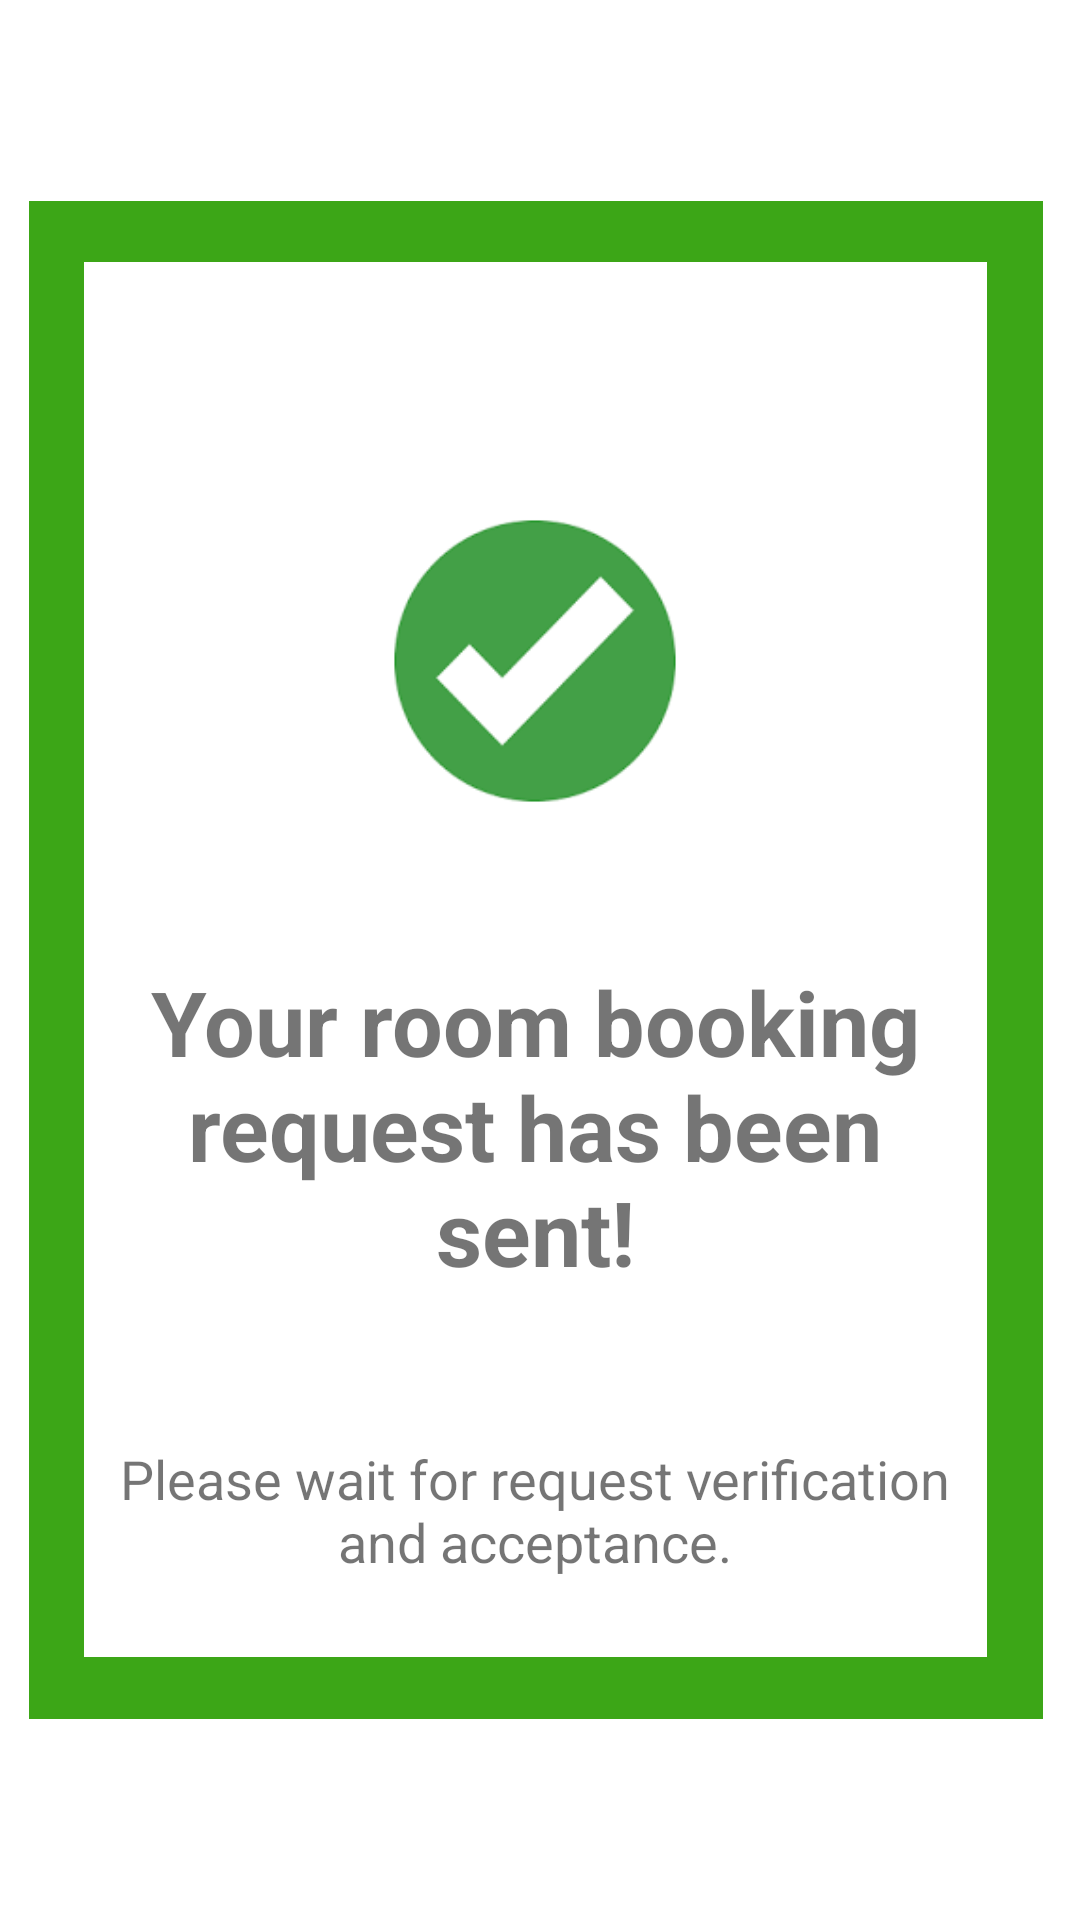

Here is an Android app screen rendered from its layout file. Give the layout XML and the strings, colors and styles it references.
<!-- AndroidManifest.xml: application theme Theme.RoomBooking -->
<!-- res/layout/activity_confirm.xml -->
<?xml version="1.0" encoding="utf-8"?>
<androidx.constraintlayout.widget.ConstraintLayout xmlns:android="http://schemas.android.com/apk/res/android"
    xmlns:app="http://schemas.android.com/apk/res-auto"
    xmlns:tools="http://schemas.android.com/tools"
    android:layout_width="match_parent"
    android:layout_height="match_parent">

    <RelativeLayout
        android:layout_width="338dp"
        android:layout_height="506dp"
        android:background="#3CA617"
        android:gravity="center"
        android:padding="16dp"
        app:layout_constraintBottom_toBottomOf="parent"
        app:layout_constraintEnd_toEndOf="parent"
        app:layout_constraintHorizontal_bias="0.432"
        app:layout_constraintStart_toStartOf="parent"
        app:layout_constraintTop_toTopOf="parent">

        <LinearLayout
            android:layout_width="301dp"
            android:layout_height="465dp"
            android:background="#FFFFFF"
            android:orientation="vertical">

            <ImageButton
                android:id="@+id/imageButton"
                android:layout_width="30dp"
                android:layout_height="30dp"
                android:layout_gravity="end"
                android:layout_marginTop="3dp"
                android:layout_marginEnd="3dp"
                android:backgroundTint="#FFFFFF"
                app:srcCompat="@drawable/baseline_close_24" />

            <ImageView
                android:id="@+id/successIcon"
                android:layout_width="100dp"
                android:layout_height="100dp"
                android:layout_gravity="center"
                android:layout_marginTop="50dp"
                android:layout_marginBottom="50dp"
                android:src="@drawable/success" />

            <TextView
                android:id="@+id/heading"
                android:layout_width="match_parent"
                android:layout_height="wrap_content"
                android:layout_marginBottom="50dp"
                android:text="Your room booking request has been sent!"
                android:textAlignment="center"
                android:textSize="30sp"
                android:textStyle="bold" />

            <TextView
                android:id="@+id/message_wait"
                android:layout_width="match_parent"
                android:layout_height="wrap_content"
                android:layout_marginBottom="10dp"
                android:text="Please wait for request verification and acceptance."
                android:textAlignment="center"
                android:textSize="18sp" />
        </LinearLayout>

    </RelativeLayout>
</androidx.constraintlayout.widget.ConstraintLayout>
<!-- resources referenced by this layout -->
<resources>
  <!-- drawable success: png bitmap (drawable, 2312 bytes) -->
  <style name="Theme.RoomBooking" parent="Theme.MaterialComponents.DayNight.DarkActionBar">
          
          <item name="colorPrimary">@color/purple_500</item>
          <item name="colorPrimaryVariant">@color/purple_700</item>
          <item name="colorOnPrimary">@color/white</item>
          
          <item name="colorSecondary">@color/teal_200</item>
          <item name="colorSecondaryVariant">@color/teal_700</item>
          <item name="colorOnSecondary">@color/black</item>
          
          <item name="android:statusBarColor">?attr/colorPrimaryVariant</item>
          
      </style>
  <!-- not gathered from this repository: default colours our renderer supplied (Android Studio template values) -->
  <color name="purple_500">#FF6200EE</color>
  <color name="purple_700">#FF3700B3</color>
  <color name="teal_200">#FF03DAC5</color>
  <color name="teal_700">#FF018786</color>
  <color name="black">#FF000000</color>
  <color name="white">#FFFFFFFF</color>
</resources>
